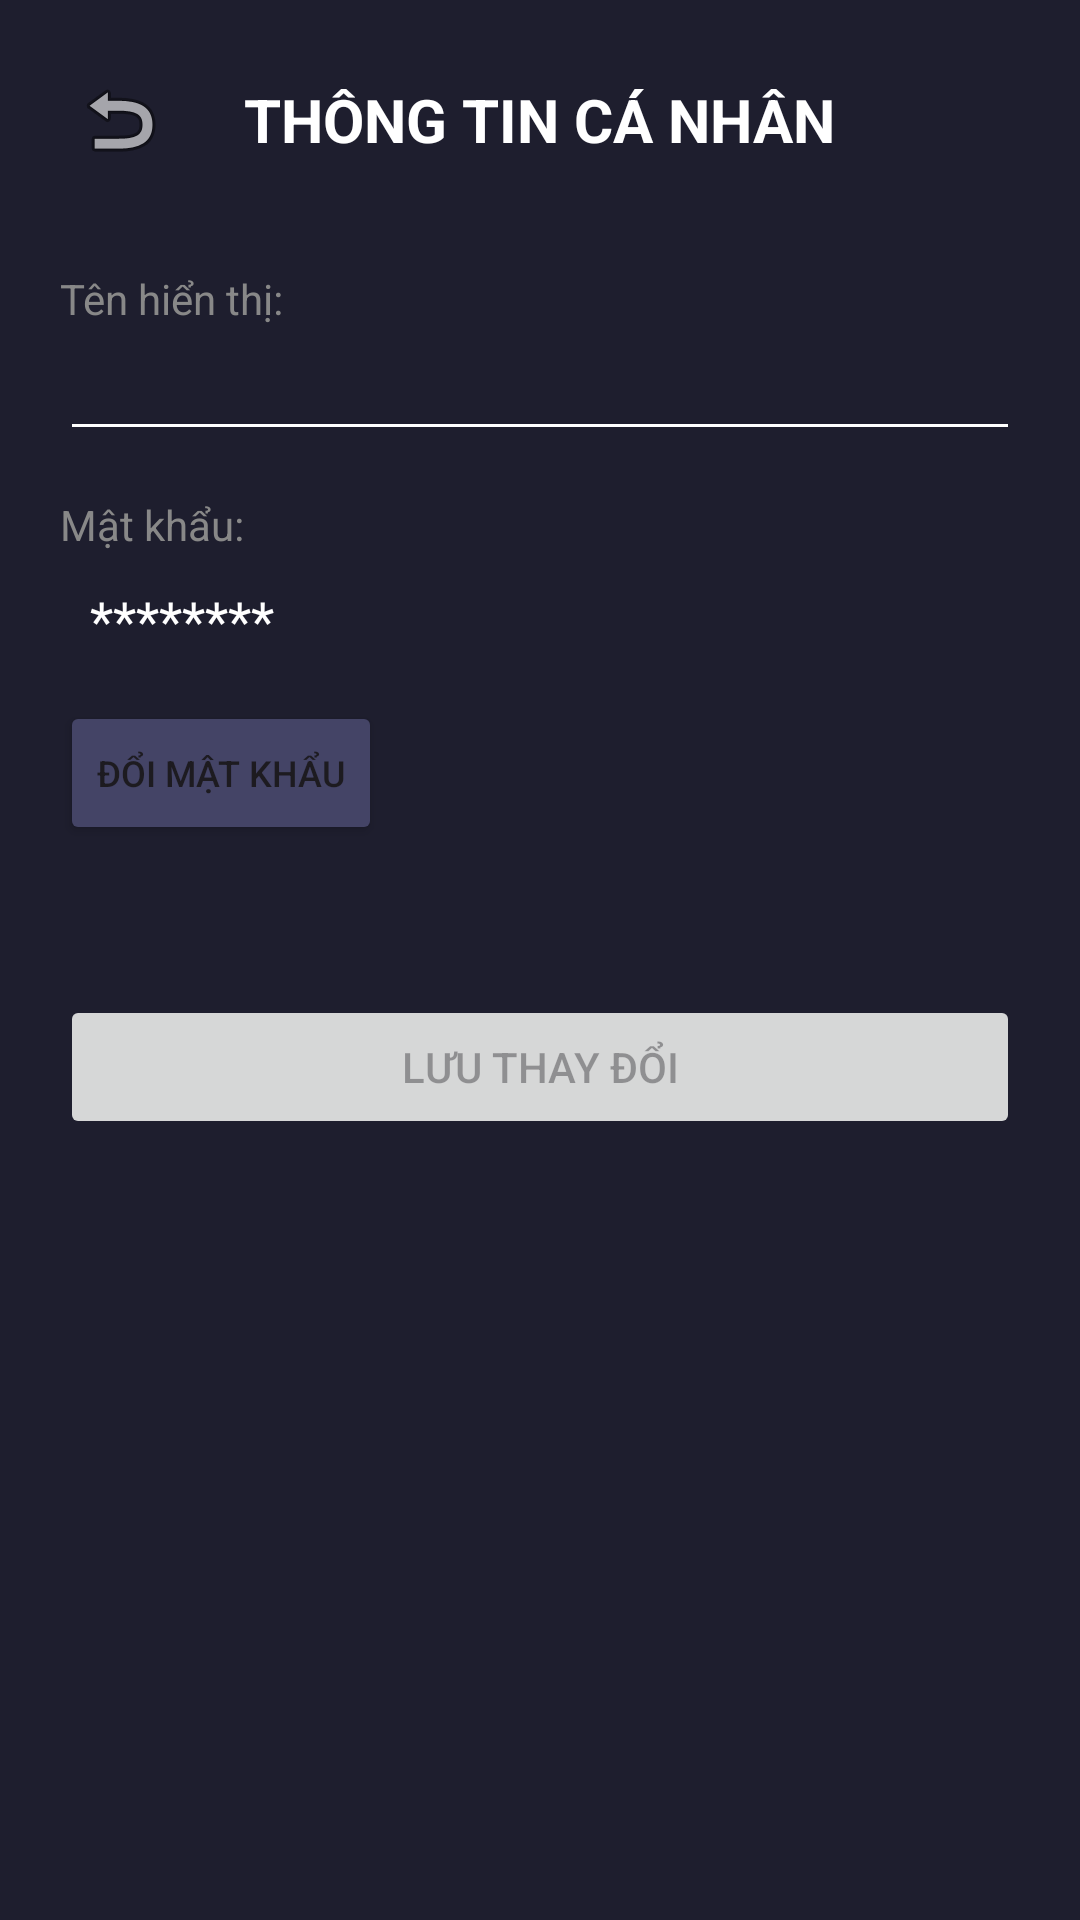

Reconstruct the res/layout file that produces this screen, plus the resources it refers to.
<!-- AndroidManifest.xml: application theme Theme.WishImpactTest -->
<!-- res/layout/layout_profile.xml -->
<?xml version="1.0" encoding="utf-8"?>
<ScrollView xmlns:android="http://schemas.android.com/apk/res/android"
    android:layout_width="match_parent"
    android:layout_height="match_parent"
    android:background="#1E1E2E"
    android:fillViewport="true">

    <LinearLayout
        android:layout_width="match_parent"
        android:layout_height="wrap_content"
        android:orientation="vertical"
        android:padding="20dp">

        
        <RelativeLayout
            android:layout_width="match_parent"
            android:layout_height="wrap_content"
            android:layout_marginBottom="30dp">

            <ImageButton
                android:id="@+id/btnProfileBackTop"
                android:layout_width="40dp"
                android:layout_height="40dp"
                android:layout_alignParentStart="true"
                android:layout_centerVertical="true"
                android:background="?attr/selectableItemBackgroundBorderless"
                android:src="@android:drawable/ic_menu_revert"
                android:contentDescription="Back" />

            <TextView
                android:layout_width="wrap_content"
                android:layout_height="wrap_content"
                android:layout_centerInParent="true"
                android:text="THÔNG TIN CÁ NHÂN"
                android:textColor="#FFFFFF"
                android:textSize="20sp"
                android:textStyle="bold" />
        </RelativeLayout>

        <TextView
            android:layout_width="wrap_content"
            android:layout_height="wrap_content"
            android:text="Tên hiển thị:"
            android:textColor="#888888"
            android:textSize="14sp" />

        <EditText
            android:id="@+id/etProfDisplayName"
            android:layout_width="match_parent"
            android:layout_height="wrap_content"
            android:textColor="#FFFFFF"
            android:backgroundTint="#FFFFFF"
            android:maxLength="15"
            android:singleLine="true"
            android:layout_marginBottom="15dp"/>

        <TextView
            android:layout_width="wrap_content"
            android:layout_height="wrap_content"
            android:text="Mật khẩu:"
            android:textColor="#888888"
            android:textSize="14sp" />

        <TextView
            android:id="@+id/tvProfPasswordMasked"
            android:layout_width="match_parent"
            android:layout_height="wrap_content"
            android:text="********"
            android:textColor="#FFFFFF"
            android:textSize="18sp"
            android:padding="10dp"
            android:layout_marginBottom="5dp"/>

        <Button
            android:id="@+id/btnGoToChangePass"
            android:layout_width="wrap_content"
            android:layout_height="wrap_content"
            android:text="Đổi mật khẩu"
            android:textSize="12sp"
            android:backgroundTint="#444466"
            android:layout_marginBottom="20dp"/>

        
        <LinearLayout
            android:id="@+id/layoutChangePassword"
            android:layout_width="match_parent"
            android:layout_height="wrap_content"
            android:orientation="vertical"
            android:visibility="gone">

            <EditText
                android:id="@+id/etProfCurrentPass"
                android:layout_width="match_parent"
                android:layout_height="wrap_content"
                android:hint="Mật khẩu hiện tại"
                android:inputType="textPassword"
                android:textColor="#FFFFFF"
                android:textColorHint="#666666"
                android:backgroundTint="#FFFFFF"
                android:maxLength="15" />

            <EditText
                android:id="@+id/etProfNewPassword"
                android:layout_width="match_parent"
                android:layout_height="wrap_content"
                android:hint="Mật khẩu mới"
                android:inputType="textPassword"
                android:textColor="#FFFFFF"
                android:textColorHint="#666666"
                android:backgroundTint="#FFFFFF"
                android:maxLength="15"
                android:layout_marginTop="10dp" />

            <EditText
                android:id="@+id/etProfConfirmPassword"
                android:layout_width="match_parent"
                android:layout_height="wrap_content"
                android:hint="Xác nhận mật khẩu mới"
                android:inputType="textPassword"
                android:textColor="#FFFFFF"
                android:textColorHint="#666666"
                android:backgroundTint="#FFFFFF"
                android:maxLength="15"
                android:layout_marginTop="10dp" />
        </LinearLayout>

        <Button
            android:id="@+id/btnProfileSave"
            android:layout_width="match_parent"
            android:layout_height="wrap_content"
            android:text="Lưu thay đổi"
            android:layout_marginTop="30dp"
            android:enabled="false" />

    </LinearLayout>
</ScrollView>
<!-- resources referenced by this layout -->
<resources>
  <style name="Theme.WishImpactTest" parent="Base.Theme.WishImpactTest" />
  <style name="Base.Theme.WishImpactTest" parent="Theme.Material3.DayNight.NoActionBar">
          
          
      </style>
</resources>
